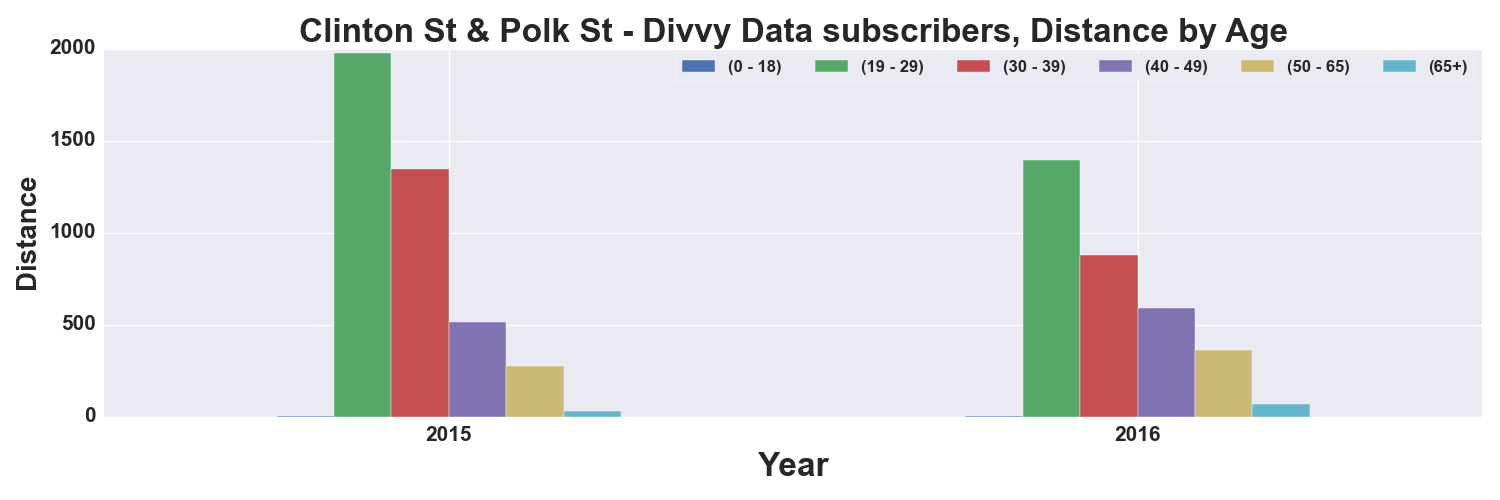

The table this chart was drawn from, first rows:
, START TIME YEAR, DISTANCE_Miles, DISTANCE_Miles, DISTANCE_Miles, DISTANCE_Miles, DISTANCE_Miles, DISTANCE_Miles
AGE_GROUP, , 0 - 18, 19 - 29, 30 - 39, 40 - 49, 50 - 65, 65+
0, 2015, 2.392, 1978, 1344, 515.9, 273.8, 29.44
1, 2016, 2.487, 1397, 877.6, 590.4, 359.3, 67.19
